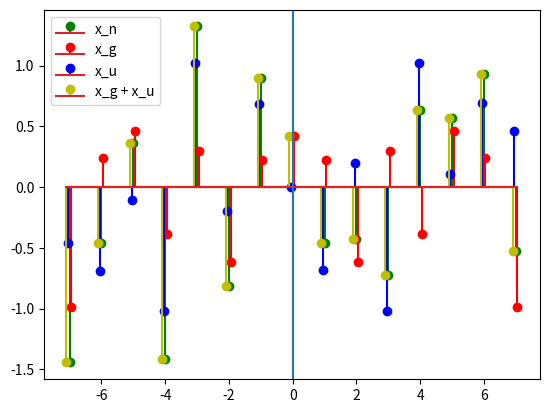

Reproduce this figure in Python.
import numpy as np
import matplotlib.pyplot as plt


# assume n=0 in center, size(x_n) = 2K+1
def even(x_n: np.ndarray) -> np.ndarray:
    return 0.5 * (x_n + x_n[::-1])


# assume n=0 in center, size(x_n) = 2K+1
def odd(x_n: np.ndarray) -> np.ndarray:
    return 0.5 * (x_n - x_n[::-1])


K = 7
n = np.linspace(-K, +K, 2 * K + 1)
x_n = np.random.randn(n.size)

plt.stem(n, x_n, linefmt="g", label="x_n")
plt.stem(
    n + 0.05, even(x_n), linefmt="r", label="x_g"
)
plt.stem(
    n - 0.05, odd(x_n), linefmt="b", label="x_u"
)
plt.stem(
    n - 0.1,
    even(x_n) + odd(x_n),
    linefmt="y",
    label="x_g + x_u",
)
plt.legend()
plt.axvline(0)
plt.show()
